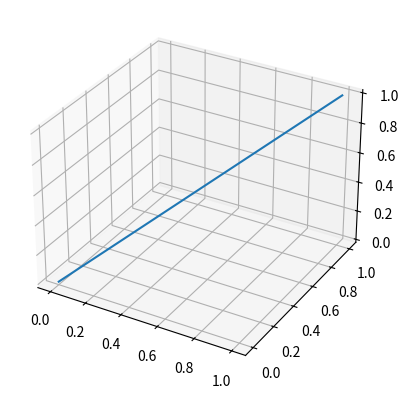

Generate this figure with matplotlib:
from mpl_toolkits.mplot3d import Axes3D
import matplotlib.pyplot as plt

fig = plt.figure()
ax = fig.add_subplot(111, projection='3d')
ax.plot([0, 1], [0, 1], [0, 1])  # Ejemplo de una línea en 3D
plt.show()
